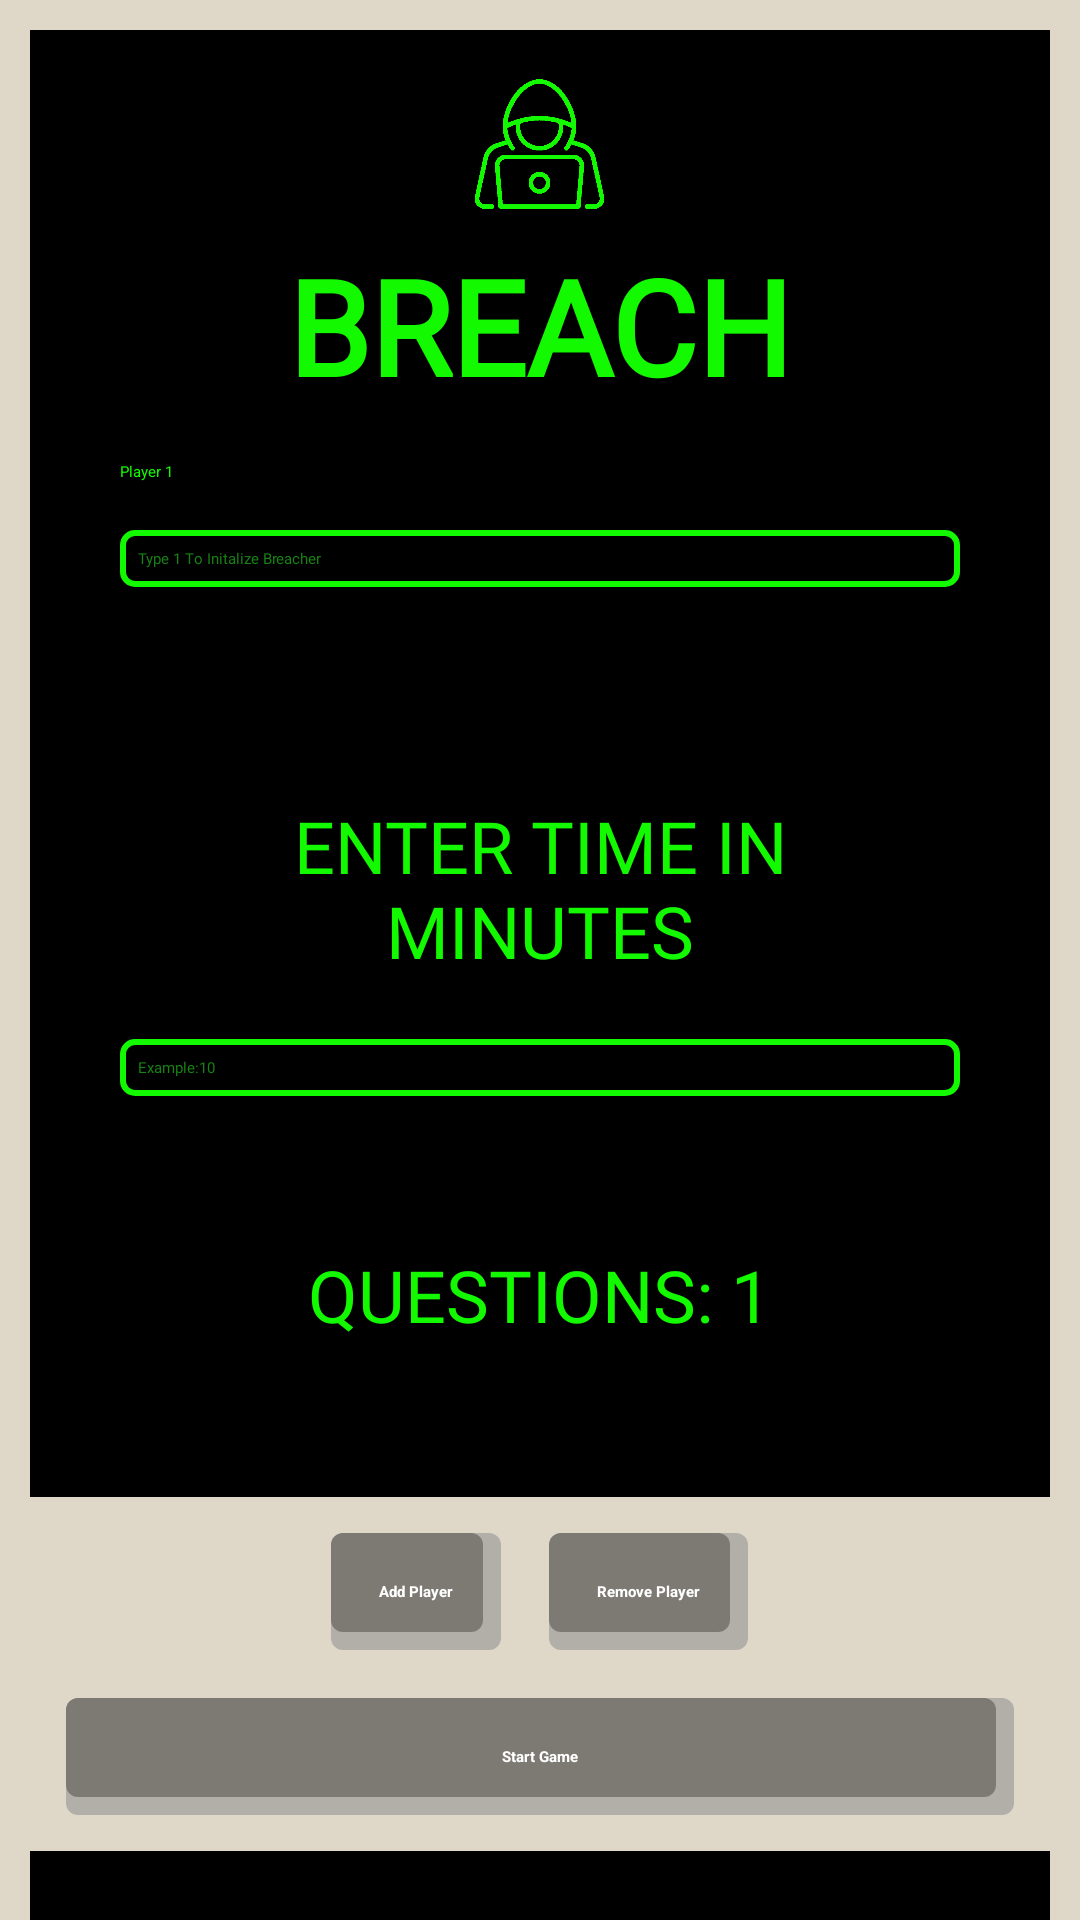

Layout XML and referenced resources for this Android screen:
<!-- AndroidManifest.xml: application theme Theme.Breach -->
<!-- res/layout/activity_main.xml -->
<FrameLayout
    xmlns:android="http://schemas.android.com/apk/res/android"
    android:layout_width="match_parent"
    android:layout_height="match_parent"
    android:background="@drawable/screen_stroke_background"
    android:padding="10dp">


    <LinearLayout
        android:layout_width="match_parent"
        android:layout_height="match_parent"
        android:orientation="vertical"
        android:paddingLeft="30dp"
        android:paddingRight="30dp">

        <ImageView
            android:id="@+id/image_placeholder"
            android:layout_width="225dp"
            android:layout_height="46dp"
            android:layout_gravity="center_horizontal"
            android:layout_marginTop="15dp"
            android:contentDescription="Breacher Icon"
            android:src="@drawable/breacher" />

        <TextView
            android:id="@+id/title_text"
            android:layout_width="wrap_content"
            android:layout_height="wrap_content"
            android:layout_gravity="center_horizontal"
            android:layout_marginTop="8dp"
            android:fontFamily="@font/ocr_a"
            android:text="BREACH"
            android:textColor="@color/primary_text_color"
            android:textSize="44sp"
            android:textStyle="bold" />

        <LinearLayout
            android:id="@+id/players_container"
            android:layout_width="match_parent"
            android:layout_height="wrap_content"
            android:layout_marginTop="16dp"
            android:orientation="vertical">

            <TextView
                android:id="@+id/player_1"
                android:layout_width="wrap_content"
                android:layout_height="wrap_content"
                android:text="Player 1"
                android:textColor="@color/primary_text_color" />
        </LinearLayout>

        <EditText
            android:id="@+id/breacher_count_input"
            android:layout_width="match_parent"
            android:layout_height="wrap_content"
            android:layout_marginTop="16dp"
            android:background="@drawable/edit_text_border"
            android:fontFamily="@font/ocr_a"
            android:padding="6dp"
            android:hint="Type 1 To Initalize Breacher"
            android:inputType="number"
            android:textColor="@color/primary_text_color"
            android:textColorHint="@color/float_text_color" />


        <TextView
            android:layout_width="wrap_content"
            android:layout_height="wrap_content"
            android:layout_gravity="center_horizontal"
            android:layout_marginTop="50dp"
            android:fontFamily="@font/ocr_a"
            android:gravity="center"
            android:padding="20dp"
            android:text="ENTER TIME IN MINUTES"
            android:textAlignment="center"
            android:textColor="@color/primary_text_color"
            android:textSize="24sp" />

        <EditText
            android:id="@+id/game_time_input"
            android:layout_width="match_parent"
            android:layout_height="wrap_content"
            android:background="@drawable/edit_text_border"
            android:fontFamily="@font/ocr_a"
            android:hint="Example:10"
            android:inputType="number"
            android:padding="6dp"
            android:textColor="@color/primary_text_color"
            android:textColorHint="@color/float_text_color" />

        <TextView
            android:id="@+id/questions_label"
            android:layout_width="wrap_content"
            android:layout_height="wrap_content"
            android:layout_gravity="center_horizontal"
            android:layout_marginTop="50dp"
            android:fontFamily="@font/ocr_a"
            android:text="QUESTIONS: 1"
            android:textColor="@color/primary_text_color"
            android:textSize="24sp" />

        <SeekBar
            android:id="@+id/questions_seekbar"
            android:layout_width="match_parent"
            android:layout_height="wrap_content"
            android:max="10"
            android:progress="1" />
    </LinearLayout>

    <LinearLayout
        android:layout_width="match_parent"
        android:layout_height="wrap_content"
        android:layout_gravity="bottom"
        android:layout_marginBottom="13dp"
        android:background="@color/secondary_bg_color"
        android:orientation="vertical"
        android:padding="12dp">

        <LinearLayout
            android:layout_width="match_parent"
            android:layout_height="wrap_content"
            android:layout_marginBottom="16dp"
            android:gravity="center"
            android:orientation="horizontal">

            <Button
                android:id="@+id/button_add"
                android:layout_width="wrap_content"
                android:layout_height="wrap_content"
                android:background="@drawable/button_3d_background"
                android:padding="16dp"
                android:paddingLeft="50dp"
                android:paddingRight="8dp"
                android:text="Add Player"
                android:textColor="@color/secondary_text_color"
                android:textStyle="bold" />

            <Button
                android:id="@+id/button_remove"
                android:layout_width="wrap_content"
                android:layout_height="wrap_content"
                android:layout_marginStart="16dp"
                android:background="@drawable/button_3d_background"
                android:gravity="center"
                android:padding="16dp"
                android:paddingLeft="6dp"
                android:paddingRight="8dp"
                android:text="Remove Player"
                android:textColor="@color/secondary_text_color"
                android:textStyle="bold" />
        </LinearLayout>

        <Button
            android:id="@+id/start_button"
            android:layout_width="match_parent"
            android:layout_height="wrap_content"
            android:background="@drawable/button_3d_background"
            android:gravity="center"
            android:padding="16dp"
            android:text="Start Game"
            android:textColor="@color/secondary_text_color"
            android:textStyle="bold" />
    </LinearLayout>
</FrameLayout>
<!-- resources referenced by this layout -->
<resources>
  <color name="float_text_color">#188214</color>
  <color name="primary_text_color">#12f900</color>
  <color name="secondary_bg_color">#dfd8c9</color>
  <color name="secondary_text_color">#FFFFFFFF</color>
  <!-- drawable breacher: png bitmap (drawable, 3697 bytes) -->
  <!-- drawable button_3d_background (drawable) -->
  <selector xmlns:android="http://schemas.android.com/apk/res/android">
      <item android:state_pressed="true">
          <shape android:shape="rectangle">
              <corners android:radius="4dp" />
              <solid android:color="@color/button_color" />
          </shape>
      </item>
  
      <item>
          <layer-list>
              <item>
                  <shape android:shape="rectangle">
                      <corners android:radius="4dp" />
                      <solid android:color="@color/button_color" />
                  </shape>
              </item>
  
              <item android:right="6dp" android:bottom="6dp">
                  <shape android:shape="rectangle">
                      <corners android:radius="4dp" />
                      <solid android:color="@color/button_color_darker" />
                  </shape>
              </item>
          </layer-list>
      </item>
  </selector>
  <!-- drawable edit_text_border (drawable) -->
  <?xml version="1.0" encoding="utf-8"?>
  <shape xmlns:android="http://schemas.android.com/apk/res/android"
      android:shape="rectangle">
      <solid android:color="@color/primary_bg_color" />
      <stroke
          android:width="2dp"
          android:height="4dp"
          android:color="@color/primary_text_color" />
      <corners android:radius="4dp" />
  </shape>
  <!-- drawable screen_stroke_background (drawable) -->
  <layer-list xmlns:android="http://schemas.android.com/apk/res/android">
      
      <item>
          <shape android:shape="rectangle">
              <solid android:color="@color/secondary_bg_color" />
          </shape>
      </item>
      
      <item android:top="10dp" android:left="10dp" android:right="10dp">
          <shape android:shape="rectangle">
              <solid android:color="@color/primary_bg_color" />
          </shape>
      </item>
  </layer-list>
  <style name="Theme.Breach" parent="Theme.AppCompat.DayNight.NoActionBar">
      </style>
  <color name="button_color">#b2afa9</color>
  <color name="button_color_darker">#7d7a74</color>
  <color name="primary_bg_color">#000000</color>
</resources>
